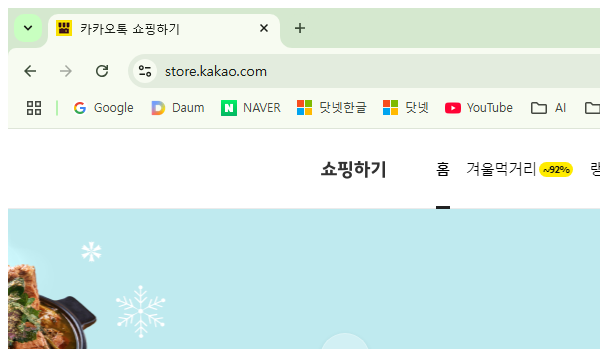
Task: Robotic Enterprise Framework
Workflow: Process

Step 1: Attach Browser 'chrome.exe  카카오톡 쇼핑하기' in window '카카오톡 쇼핑하기' (chrome.exe)

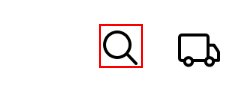
Step 2: click on the element '검색'

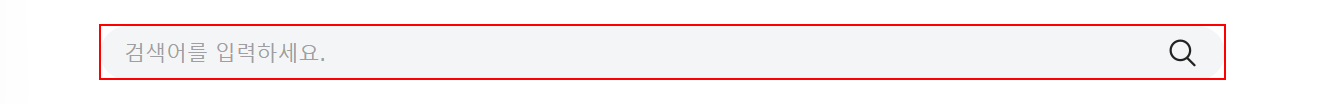
Step 3: type "[in_Config("검색어").ToString]" into the text box

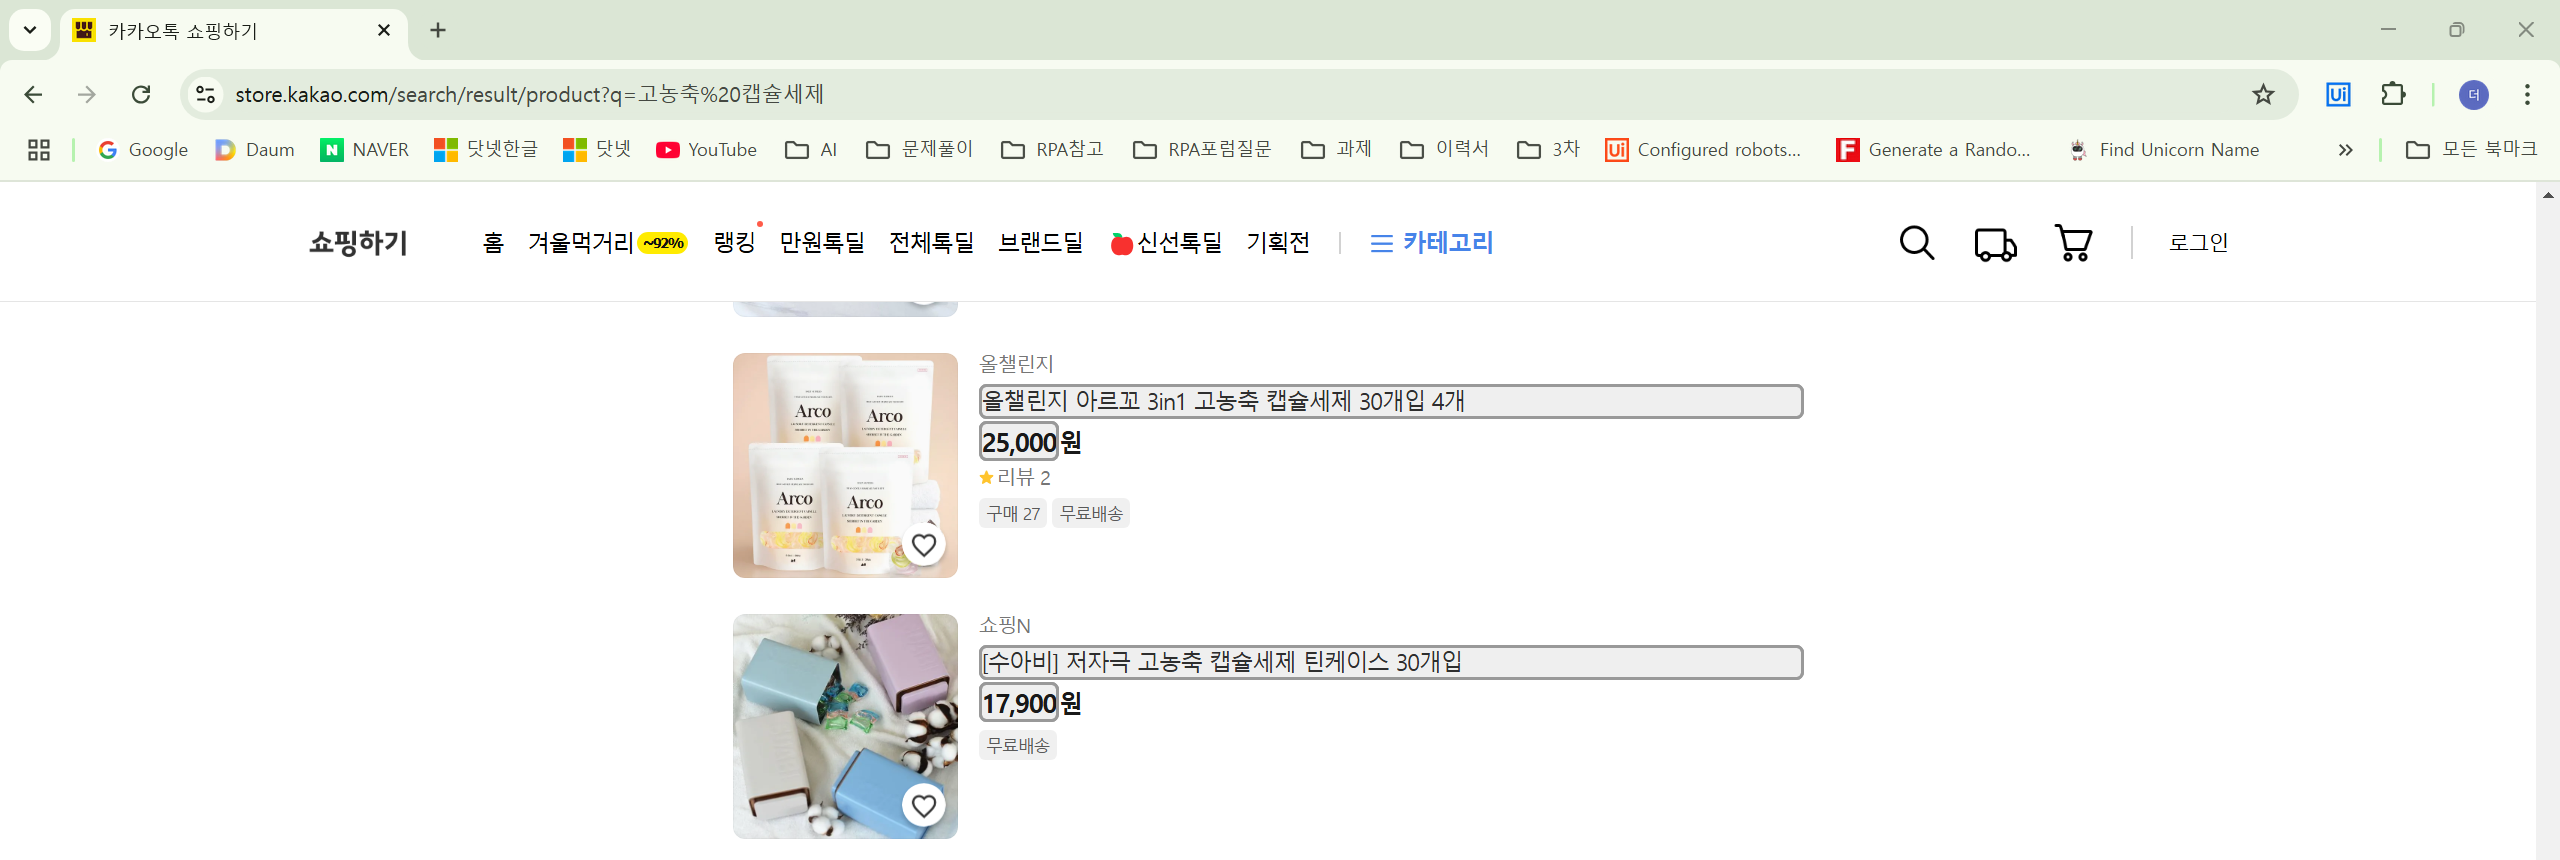
Step 4: get-text

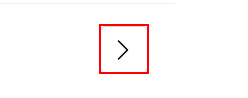
Step 5 [then]: find the button '다음페이지로 이동' in window '쇼핑하기' (chrome.exe)

Step 6: click on the button '다음페이지로 이동' in window '쇼핑하기' (chrome.exe) (same screen as step 5)

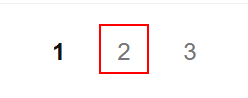
Step 7 [else]: find the button '*{0}*'

Step 8 [then]: click on the button '*{0}*' in window '쇼핑하기' (chrome.exe) (same screen as step 7)

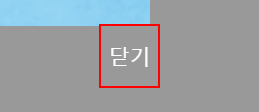
Step 9: find the button '혜택 안내 팝업닫기'

Step 10 [then]: click on the button '혜택 안내 팝업닫기' (same screen as step 9)

Step 11: click on the element '검색' (same screen as step 2)

Step 12: type "[in_Config("검색어").ToString]" into the text box (same screen as step 3)

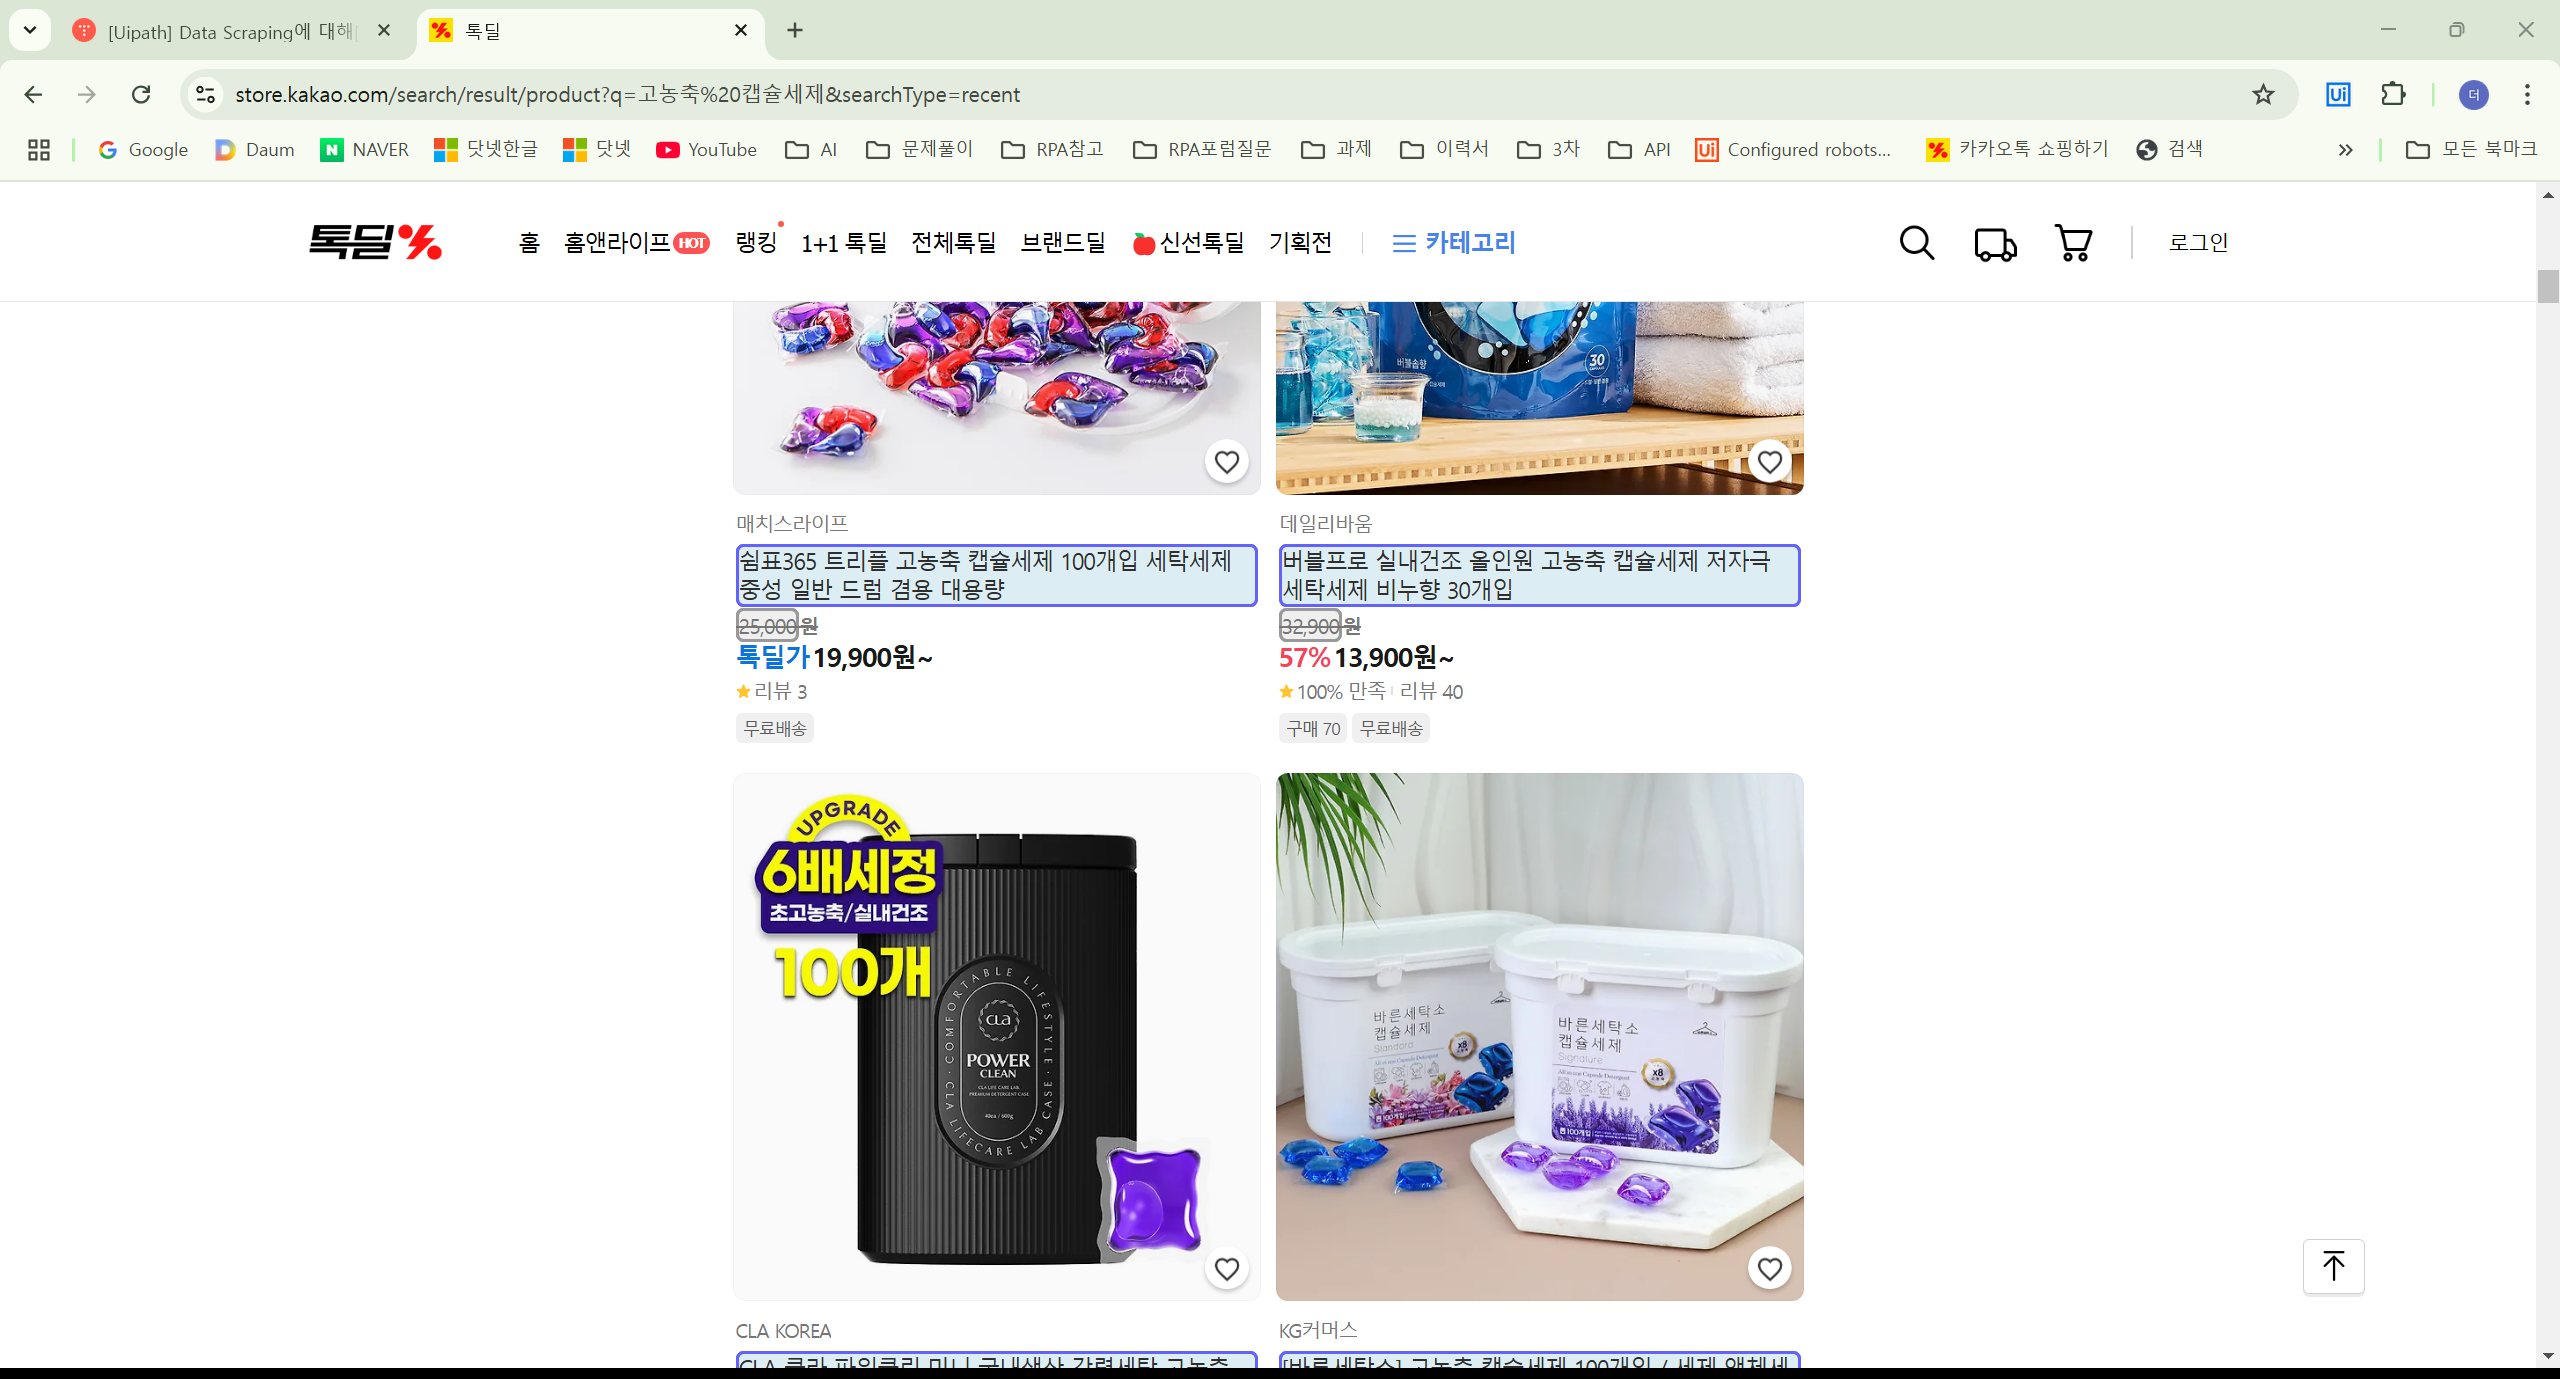
Step 13: get-text

Step 14 [then]: find the button '다음페이지로 이동' in window '쇼핑하기' (chrome.exe) (same screen as step 5)

Step 15 [then]: click on the button '다음페이지로 이동' in window '쇼핑하기' (chrome.exe) (same screen as step 5)

Step 16 [else]: find the button '*{0}*' (same screen as step 7)

Step 17 [then]: click on the button '{0}' in window '톡딜' (chrome.exe) (same screen as step 7)